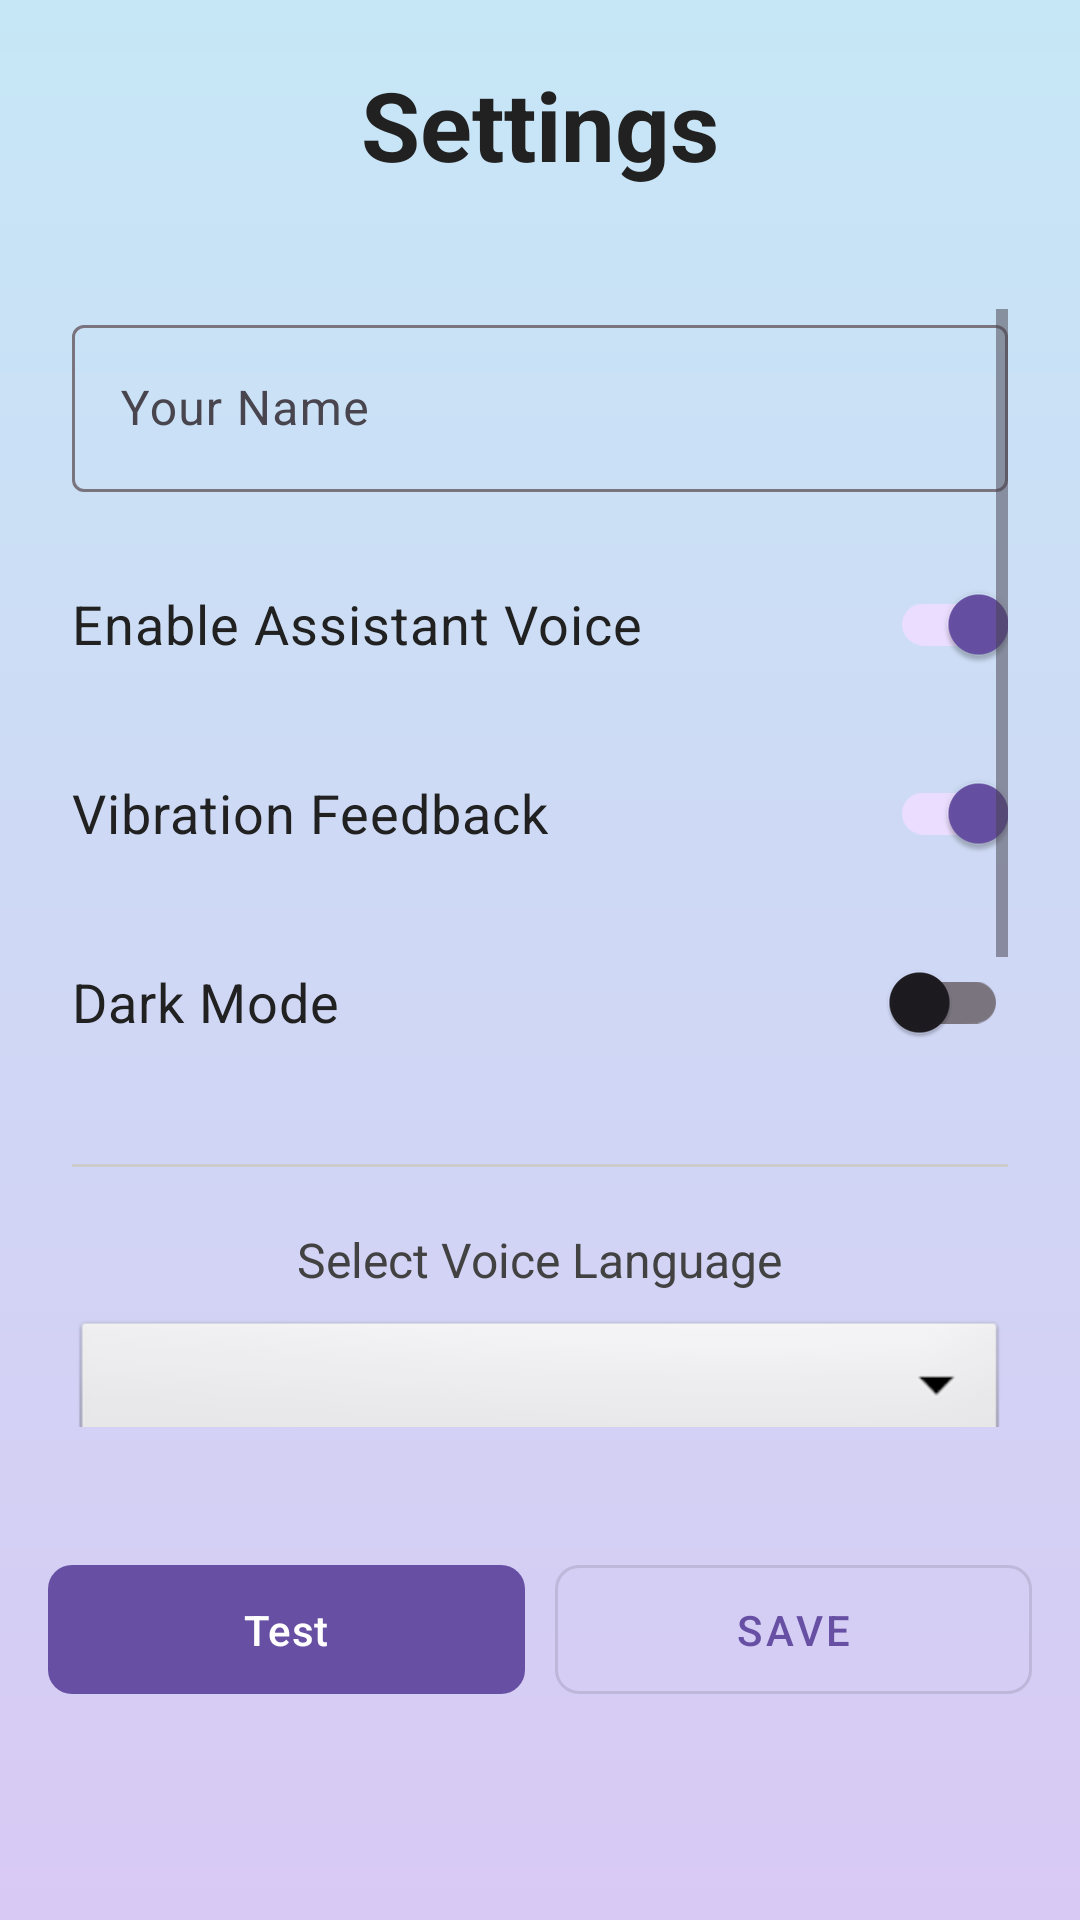

Reconstruct the res/layout file that produces this screen, plus the resources it refers to.
<!-- AndroidManifest.xml: application theme Theme.VoiceCommandApp -->
<!-- res/layout/activity_settings.xml -->
<?xml version="1.0" encoding="utf-8"?>
<androidx.constraintlayout.widget.ConstraintLayout
    xmlns:android="http://schemas.android.com/apk/res/android"
    xmlns:app="http://schemas.android.com/apk/res-auto"
    android:layout_width="match_parent"
    android:layout_height="match_parent"
    android:background="@drawable/bg_gradient">

    
    <TextView
        android:id="@+id/tvSettingsTitle"
        android:layout_width="wrap_content"
        android:layout_height="wrap_content"
        android:text="Settings"
        android:textSize="32sp"
        android:textStyle="bold"
        android:textColor="#212121"
        app:layout_constraintTop_toTopOf="parent"
        app:layout_constraintStart_toStartOf="parent"
        app:layout_constraintEnd_toEndOf="parent"
        android:layout_marginTop="20dp"/>

    <ScrollView
        android:layout_width="match_parent"
        android:layout_height="0dp"
        app:layout_constraintTop_toBottomOf="@id/tvSettingsTitle"
        app:layout_constraintBottom_toTopOf="@id/buttonsRow"
        android:layout_marginTop="16dp"
        android:padding="24dp">

        <LinearLayout
            android:layout_width="match_parent"
            android:layout_height="wrap_content"
            android:orientation="vertical"
            android:gravity="center_horizontal">

            
            <com.google.android.material.textfield.TextInputLayout
                android:layout_width="match_parent"
                android:layout_height="wrap_content"
                android:hint="Your Name"
                app:boxBackgroundMode="outline"
                android:layout_marginBottom="20dp">
                <com.google.android.material.textfield.TextInputEditText
                    android:id="@+id/etUserName"
                    android:layout_width="match_parent"
                    android:layout_height="wrap_content"
                    android:inputType="textPersonName"/>
            </com.google.android.material.textfield.TextInputLayout>

            
            <androidx.appcompat.widget.SwitchCompat
                android:id="@+id/switchVoice"
                android:layout_width="match_parent"
                android:layout_height="wrap_content"
                android:text="Enable Assistant Voice"
                android:textColor="#212121"
                android:textSize="18sp"
                android:checked="true"
                android:layout_marginBottom="15dp"/>

            
            <androidx.appcompat.widget.SwitchCompat
                android:id="@+id/switchVibration"
                android:layout_width="match_parent"
                android:layout_height="wrap_content"
                android:text="Vibration Feedback"
                android:textColor="#212121"
                android:textSize="18sp"
                android:checked="true"
                android:layout_marginBottom="15dp"/>

            
            <androidx.appcompat.widget.SwitchCompat
                android:id="@+id/switchDarkMode"
                android:layout_width="match_parent"
                android:layout_height="wrap_content"
                android:text="Dark Mode"
                android:textColor="#212121"
                android:textSize="18sp"
                android:layout_marginBottom="30dp"/>

            <View
                android:layout_width="match_parent"
                android:layout_height="1dp"
                android:background="#CCCCCC"
                android:layout_marginBottom="20dp"/>

            
            <TextView
                android:layout_width="wrap_content"
                android:layout_height="wrap_content"
                android:text="Select Voice Language"
                android:textColor="#424242"
                android:textSize="16sp"
                android:layout_marginBottom="8dp"/>

            <Spinner
                android:id="@+id/spinnerVoice"
                android:layout_width="match_parent"
                android:layout_height="wrap_content"
                android:layout_marginBottom="20dp"
                android:background="@android:drawable/btn_dropdown"
                android:spinnerMode="dropdown"/>

            
            <TextView
                android:layout_width="wrap_content"
                android:layout_height="wrap_content"
                android:text="Voice Pitch"
                android:textColor="#424242"
                android:textSize="16sp"/>

            <SeekBar
                android:id="@+id/seekBarPitch"
                android:layout_width="match_parent"
                android:layout_height="wrap_content"
                android:max="100"
                android:progress="50"
                android:layout_marginBottom="20dp"/>

            
            <TextView
                android:layout_width="wrap_content"
                android:layout_height="wrap_content"
                android:text="Speech Rate (Speed)"
                android:textColor="#424242"
                android:textSize="16sp"/>

            <SeekBar
                android:id="@+id/seekBarSpeed"
                android:layout_width="match_parent"
                android:layout_height="wrap_content"
                android:max="100"
                android:progress="50"
                android:layout_marginBottom="30dp"/>

            <View
                android:layout_width="match_parent"
                android:layout_height="1dp"
                android:background="#CCCCCC"
                android:layout_marginBottom="20dp"/>

            
            <com.google.android.material.textfield.TextInputLayout
                android:layout_width="match_parent"
                android:layout_height="wrap_content"
                android:hint="Emergency Contact Number"
                app:boxBackgroundMode="outline"
                android:layout_marginBottom="20dp">
                <com.google.android.material.textfield.TextInputEditText
                    android:id="@+id/etEmergencyNumber"
                    android:layout_width="match_parent"
                    android:layout_height="wrap_content"
                    android:inputType="phone"/>
            </com.google.android.material.textfield.TextInputLayout>

            
            <com.google.android.material.button.MaterialButton
                android:id="@+id/btnClearHistory"
                style="@style/Widget.MaterialComponents.Button.TextButton"
                android:layout_width="match_parent"
                android:layout_height="20dp"
                android:layout_marginBottom="10dp"
                android:text="Clear Command History"
                android:textColor="#FF5252" />

            <TextView
                android:layout_width="wrap_content"
                android:layout_height="wrap_content"
                android:text="Version 1.0.2"
                android:textColor="#888888"
                android:textSize="12sp"
                android:layout_marginBottom="20dp"/>

        </LinearLayout>
    </ScrollView>

    
    <LinearLayout
        android:id="@+id/buttonsRow"
        android:layout_width="match_parent"
        android:layout_height="wrap_content"
        android:gravity="center"
        android:orientation="horizontal"
        android:padding="16dp"
        app:layout_constraintBottom_toBottomOf="parent"
        app:layout_constraintTop_toTopOf="@+id/tvSettingsTitle"
        app:layout_constraintVertical_bias="0.9">

        <com.google.android.material.button.MaterialButton
            android:id="@+id/btnTestVoice"
            android:layout_width="0dp"
            android:layout_height="wrap_content"
            android:layout_marginEnd="10dp"
            android:layout_weight="1"
            android:padding="12dp"
            android:text="Test"
            android:textSize="14sp"
            app:cornerRadius="8dp" />

        <com.google.android.material.button.MaterialButton
            android:id="@+id/btnSaveSettings"
            style="@style/Widget.MaterialComponents.Button.OutlinedButton"
            android:layout_width="0dp"
            android:layout_height="wrap_content"
            android:layout_weight="1"
            android:padding="12dp"
            android:text="Save"
            android:textSize="14sp"
            app:cornerRadius="8dp" />

    </LinearLayout>

</androidx.constraintlayout.widget.ConstraintLayout>
<!-- resources referenced by this layout -->
<resources>
  <!-- drawable bg_gradient (drawable) -->
  <?xml version="1.0" encoding="utf-8"?>
  <shape xmlns:android="http://schemas.android.com/apk/res/android">
      <gradient
          android:startColor="#C6E7F6"
          android:endColor="#D8C9F4"
          android:angle="270"/>
  </shape>
  <style name="Theme.VoiceCommandApp" parent="Base.Theme.VoiceCommandApp" />
  <style name="Base.Theme.VoiceCommandApp" parent="Theme.Material3.DayNight.NoActionBar">
          
          
      </style>
</resources>
